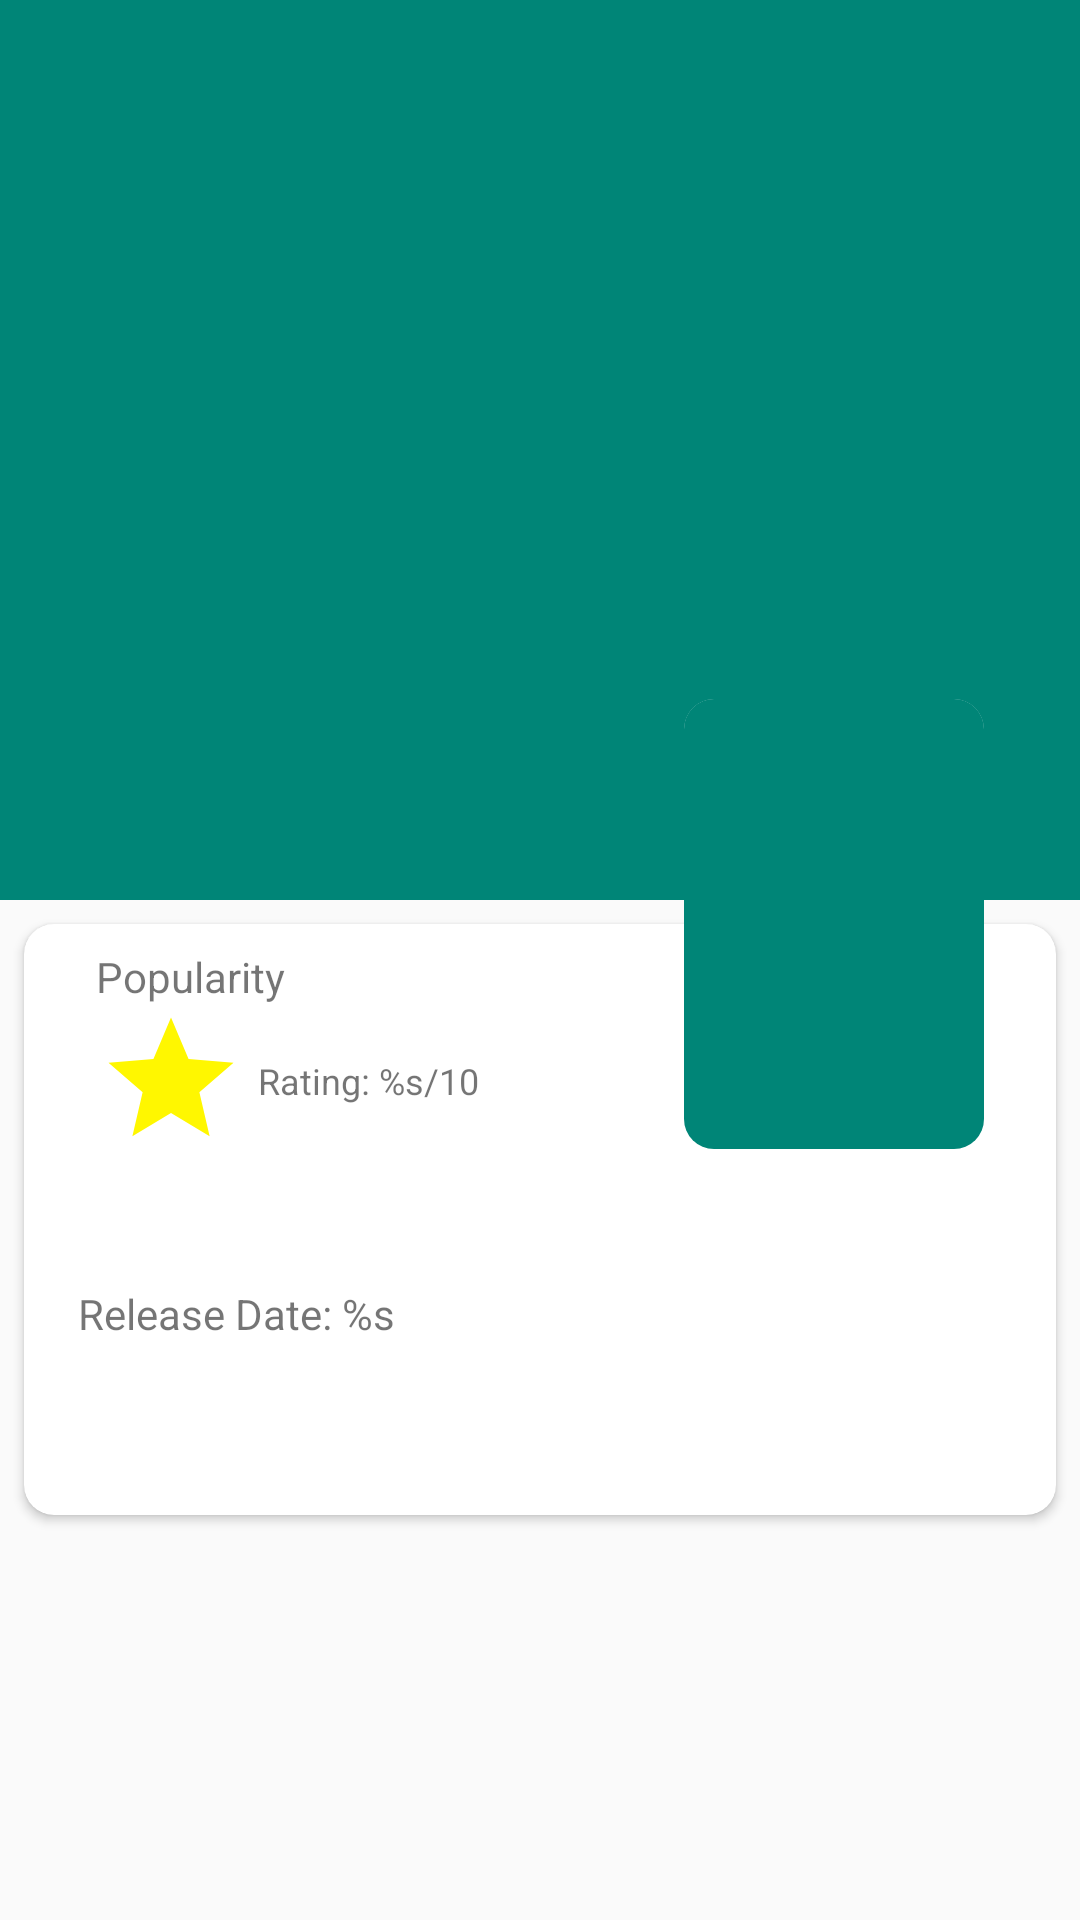

Here is an Android app screen rendered from its layout file. Give the layout XML and the strings, colors and styles it references.
<!-- AndroidManifest.xml: application theme AppTheme -->
<!-- res/layout/details_movie.xml -->
<?xml version="1.0" encoding="utf-8"?>

<android.support.design.widget.CoordinatorLayout
    xmlns:android="http://schemas.android.com/apk/res/android"
    xmlns:app="http://schemas.android.com/apk/res-auto"
    xmlns:tools="http://schemas.android.com/tools"
    android:layout_width="match_parent"
    android:layout_height="match_parent"
    android:fitsSystemWindows="true"
    tools:context=".ui.DetailsMovie">

    <android.support.design.widget.AppBarLayout
        android:layout_width="match_parent"
        android:layout_height="@dimen/app_bar_height"
        android:theme="@style/AppTheme.AppBarOverlay">

        <android.support.design.widget.CollapsingToolbarLayout
            android:id="@+id/toolbar_layout"
            android:layout_width="match_parent"
            app:title=""
            android:layout_height="match_parent"
            android:fitsSystemWindows="true"
            app:expandedTitleMarginBottom="94dp"
            app:layout_scrollFlags="scroll|exitUntilCollapsed"
            app:toolbarId="@id/toolbar2">

            <ImageView
                android:id="@+id/iv_backdrop_path"
                android:layout_width="match_parent"
                android:layout_height="match_parent"
                android:fitsSystemWindows="true"
                android:scaleType="centerCrop"
                app:layout_collapseMode="parallax"
                app:srcCompat="@color/imagePlaceHolderColor"
                tools:ignore="ContentDescription"
                tools:srcCompat="@tools:sample/backgrounds/scenic"/>

            <android.support.v7.widget.Toolbar
                android:id="@+id/toolbar2"
                android:layout_width="match_parent"
                android:layout_height="?attr/actionBarSize"
                app:layout_collapseMode="pin"
                app:title=""
                app:layout_scrollFlags="scroll|enterAlways"
                app:popupTheme="@style/AppTheme.PopupOverlay"/>
        </android.support.design.widget.CollapsingToolbarLayout>
    </android.support.design.widget.AppBarLayout>


    <android.support.v4.widget.NestedScrollView
        android:layout_width="match_parent"
        android:layout_height="wrap_content"
        app:layout_behavior="@string/appbar_scrolling_view_behavior">


    <android.support.v7.widget.CardView
        android:id="@+id/flexible_movie_detail_cardview"
        android:layout_width="match_parent"
        android:layout_height="wrap_content"
        android:layout_margin="8dp"
        app:cardCornerRadius="10dp"
        app:contentPaddingBottom="16dp"
        app:contentPaddingLeft="16dp"
        app:contentPaddingRight="16dp">

    <android.support.constraint.ConstraintLayout
        android:layout_width="match_parent"
        android:layout_height="wrap_content">

        <TextView
            android:id="@+id/tv_popularitys"
            android:text="@string/popularity"
            android:layout_width="wrap_content"
            android:layout_height="wrap_content"
            android:layout_marginTop="8dp"
            android:layout_marginEnd="112dp"
            android:layout_marginStart="8dp"
            app:layout_constraintEnd_toEndOf="parent"
            app:layout_constraintStart_toStartOf="parent"
            app:layout_constraintHorizontal_bias="0.0"
            app:layout_constraintTop_toTopOf="parent"/>

        <ImageView
            android:id="@+id/rating_star"
            android:layout_width="50dp"
            android:layout_height="50dp"
            android:src="@drawable/ic_star_black_24dp"
            android:layout_marginStart="8dp"
            app:layout_constraintStart_toStartOf="parent"
            app:layout_constraintTop_toBottomOf="@id/tv_popularitys"
            android:contentDescription="TODO" />
        <TextView
            android:id="@+id/tv_rating"
            android:layout_width="wrap_content"
            android:layout_height="wrap_content"
            android:textSize="12sp"
            android:layout_marginStart="4dp"
            android:text="@string/rating"
            tools:text="8.0"
            app:layout_constraintStart_toEndOf="@+id/rating_star"
            app:layout_constraintTop_toTopOf="@+id/rating_star"
            app:layout_constraintBottom_toBottomOf="@+id/rating_star" />


        <TextView
            android:id="@+id/tv_title"
            android:layout_width="wrap_content"
            android:layout_height="wrap_content"
            android:layout_marginStart="2dp"
            android:layout_marginEnd="8dp"
            android:textAlignment="viewStart"
            android:text=""
            tools:text="@string/search"
            android:textColor="@color/colorTitle"
            android:textSize="18sp"
            app:layout_constraintStart_toStartOf="parent"
            app:layout_constraintTop_toBottomOf="@+id/rating_star"
            android:layout_marginTop="15dp"/>

        <TextView
            android:id="@+id/tv_release_date"
            android:text="@string/release_date"
            android:layout_width="wrap_content"
            android:layout_height="wrap_content"
            app:layout_constraintStart_toStartOf="parent"
            android:layout_marginStart="2dp"
            android:layout_marginTop="4dp"
            app:layout_constraintTop_toBottomOf="@+id/tv_title"
            />

        <TextView
            android:id="@+id/tv_overview"
            android:layout_width="0dp"
            android:layout_height="wrap_content"
            android:layout_marginStart="8dp"
            android:layout_marginEnd="8dp"
            android:fontFamily="sans-serif-light"
            android:lineSpacingExtra="8dp"
            android:textSize="16sp"
            app:layout_constraintEnd_toEndOf="parent"
            app:layout_constraintStart_toStartOf="parent"
            tools:text="@string/lorem_ipsum"
            android:layout_marginTop="20dp"
            app:layout_constraintTop_toBottomOf="@+id/tv_release_date"/>

    </android.support.constraint.ConstraintLayout>
    </android.support.v7.widget.CardView>
    </android.support.v4.widget.NestedScrollView>

    <android.support.v7.widget.CardView
        android:layout_width="100dp"
        android:layout_height="150dp"
        app:layout_scrollFlags="scroll"
        app:layout_anchorGravity="top|end"
        android:layout_marginEnd="32dp"
        app:layout_anchor="@id/flexible_movie_detail_cardview"
        app:layout_constraintEnd_toEndOf="parent"
        app:layout_constraintStart_toStartOf="parent"
        app:layout_constraintTop_toTopOf="parent"
        app:layout_constraintBottom_toBottomOf="parent"
        app:cardCornerRadius="10dp"
        app:cardElevation="0dp"
        >
        <android.support.v7.widget.AppCompatImageView
            android:id="@+id/iv_poster_path"
            android:layout_width="match_parent"
            android:layout_height="match_parent"
            app:srcCompat="@color/colorPrimary"
            android:visibility="visible"
            android:scaleType="centerCrop"
            />

    </android.support.v7.widget.CardView>
</android.support.design.widget.CoordinatorLayout>


<!-- resources referenced by this layout -->
<resources>
  <color name="colorPrimary">#008577</color>
  <color name="colorTitle">#000000</color>
  <color name="imagePlaceHolderColor">#00000000</color>
  <dimen name="app_bar_height">300dp</dimen>
  <!-- drawable ic_star_black_24dp (drawable) -->
  <vector xmlns:android="http://schemas.android.com/apk/res/android"
      xmlns:tools="http://schemas.android.com/tools"
      android:width="24dp"
          android:height="24dp"
          android:viewportWidth="24.0"
          android:viewportHeight="24.0"
      tools:keep="@drawable/ic_star_black_24dp">
      <path
          android:fillColor="#fff700"
          android:pathData="M12,17.27L18.18,21l-1.64,-7.03L22,9.24l-7.19,-0.61L12,2 9.19,8.63 2,9.24l5.46,4.73L5.82,21z"/>
  </vector>
  <string name="lorem_ipsum">
          Lorem ipsum dolor sit amet, consectetur adipiscing elit. In mollis est vitae erat laoreet consectetur. Mauris
          dui mauris, dictum vel egestas vel, porta sed ante. Phasellus congue viverra ipsum, in elementum arcu ultricies
          nec.Morbi tincidunt nisl lacinia, placerat nisi eget, luctus tortor. Morbi efficitur dictum leo, sit amet
          volutpat lorem sodales nec. Quisque et erat et turpis fringilla condimentum. Lorem ipsum dolor sit amet,
          consectetur adipiscing elit. Mauris auctor vulputate libero vitae iaculis. Curabitur id blandit quam. Praesent
          massa ante, pulvinar vitae sagittis commodo, scelerisque porttitor eros. Mauris suscipit a enim nec congue.
      </string>
  <string name="popularity">Popularity</string>
  <string name="rating">Rating: %s/10 </string>
  <string name="release_date">Release Date: %s </string>
  <string name="search">Search</string>
  <style name="AppTheme.AppBarOverlay" parent="ThemeOverlay.AppCompat.Dark.ActionBar" />
  <style name="AppTheme.PopupOverlay" parent="ThemeOverlay.AppCompat.Light" />
  <style name="AppTheme" parent="Theme.AppCompat.Light.NoActionBar">
          
          <item name="colorPrimary">@color/colorPrimary</item>
          <item name="colorPrimaryDark">@color/colorPrimaryDark</item>
          <item name="colorAccent">@color/colorAccent</item>
      </style>
  <color name="colorPrimaryDark">#00574B</color>
  <color name="colorAccent">#D81B60</color>
</resources>
